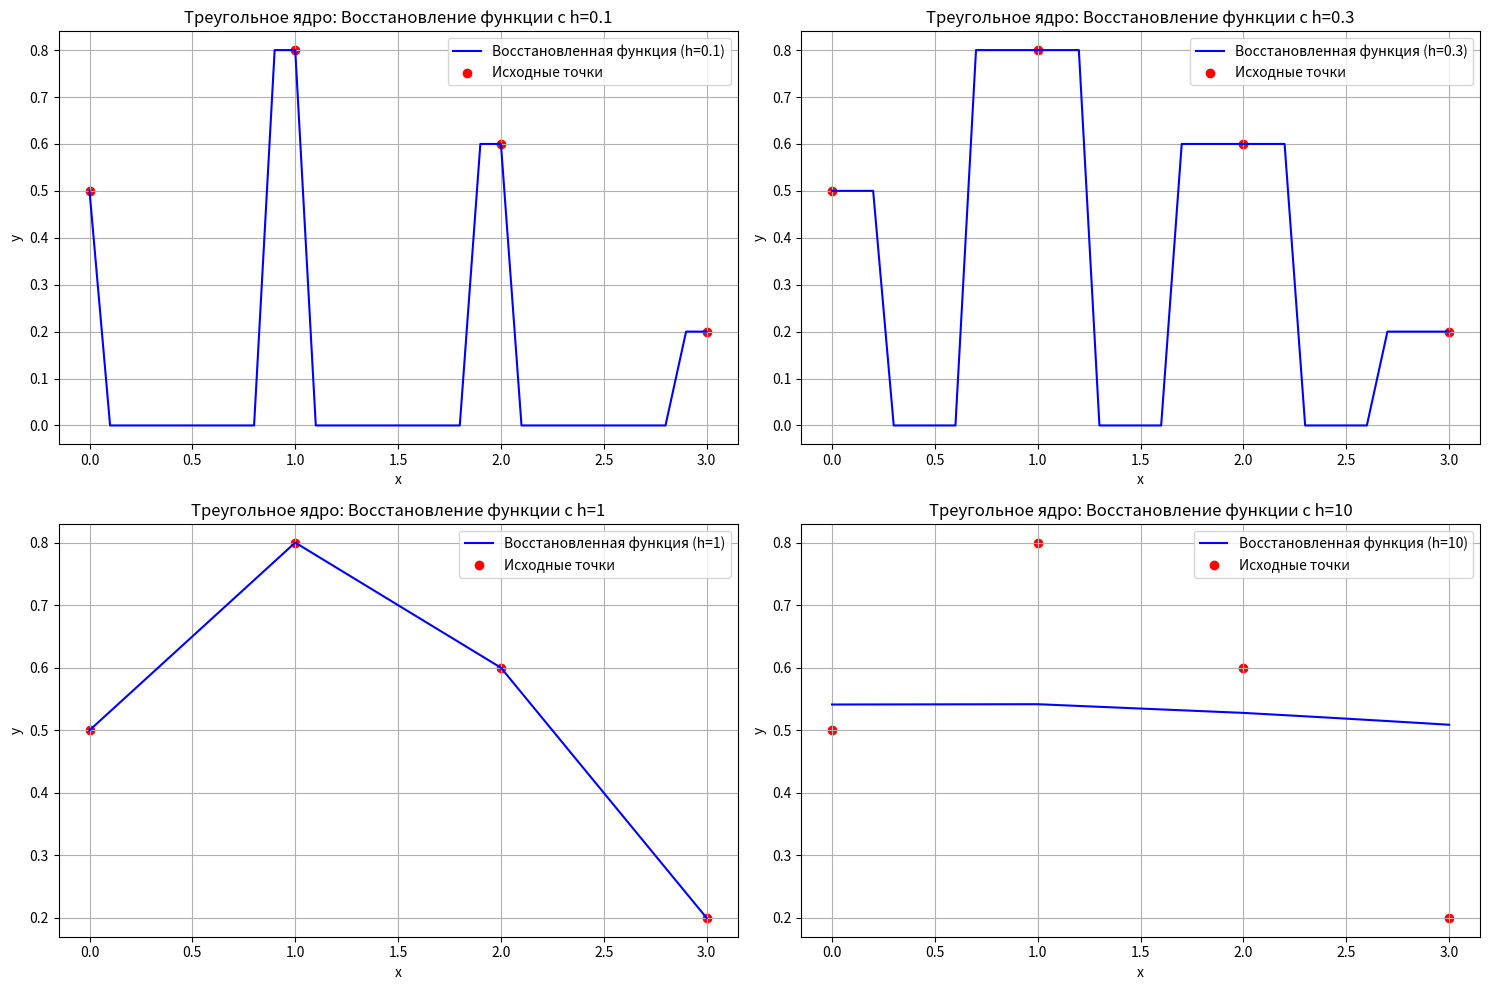
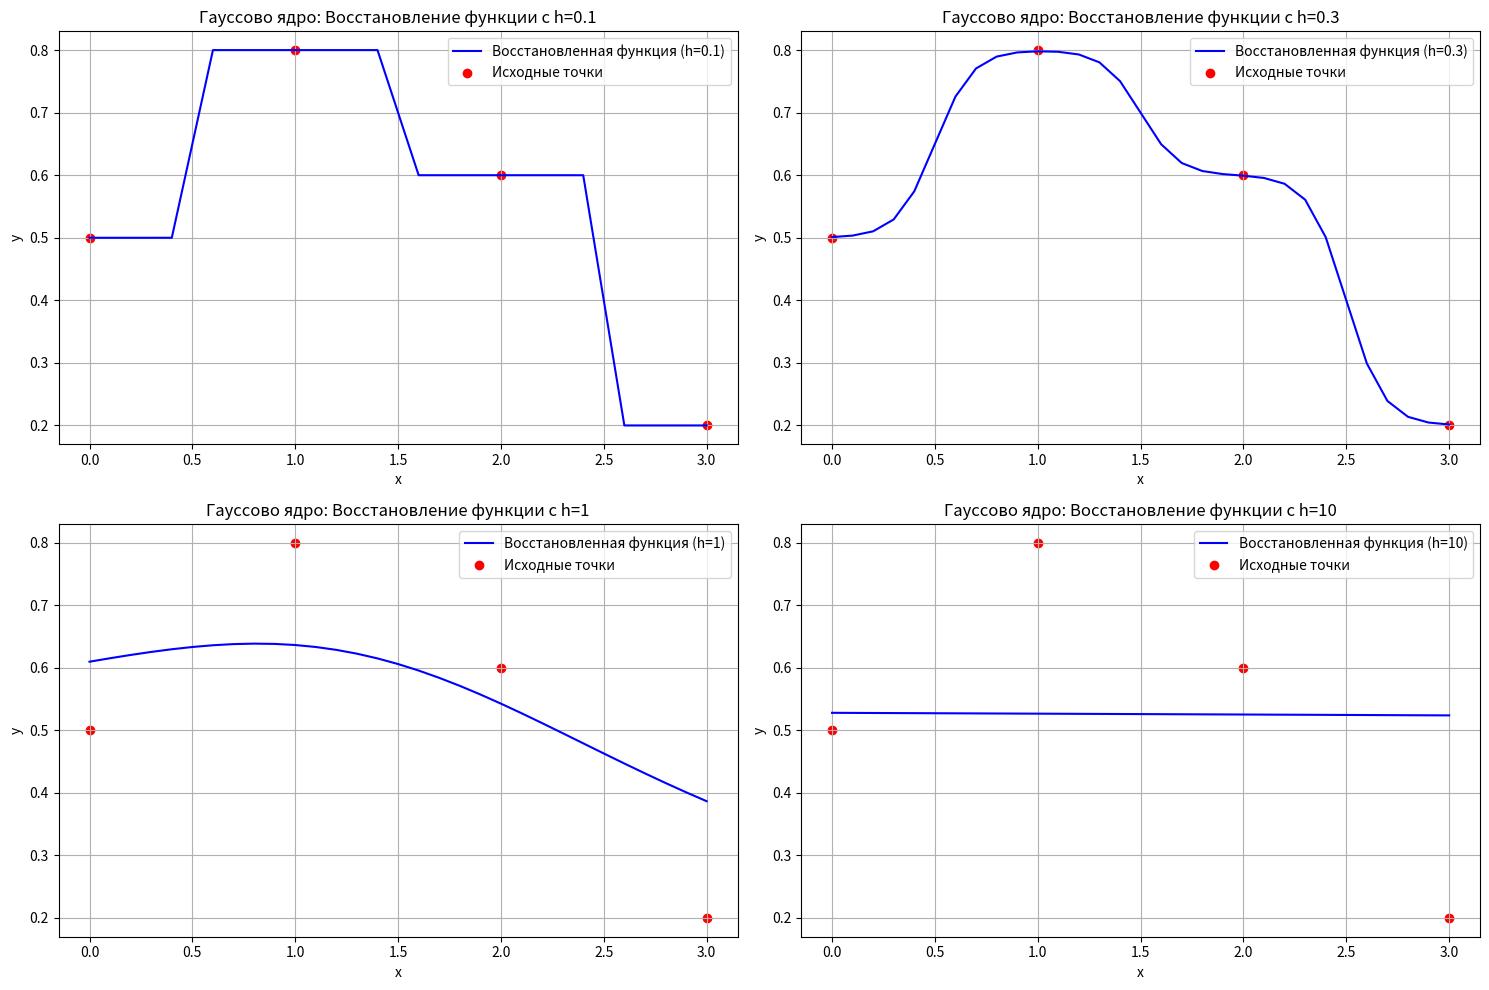
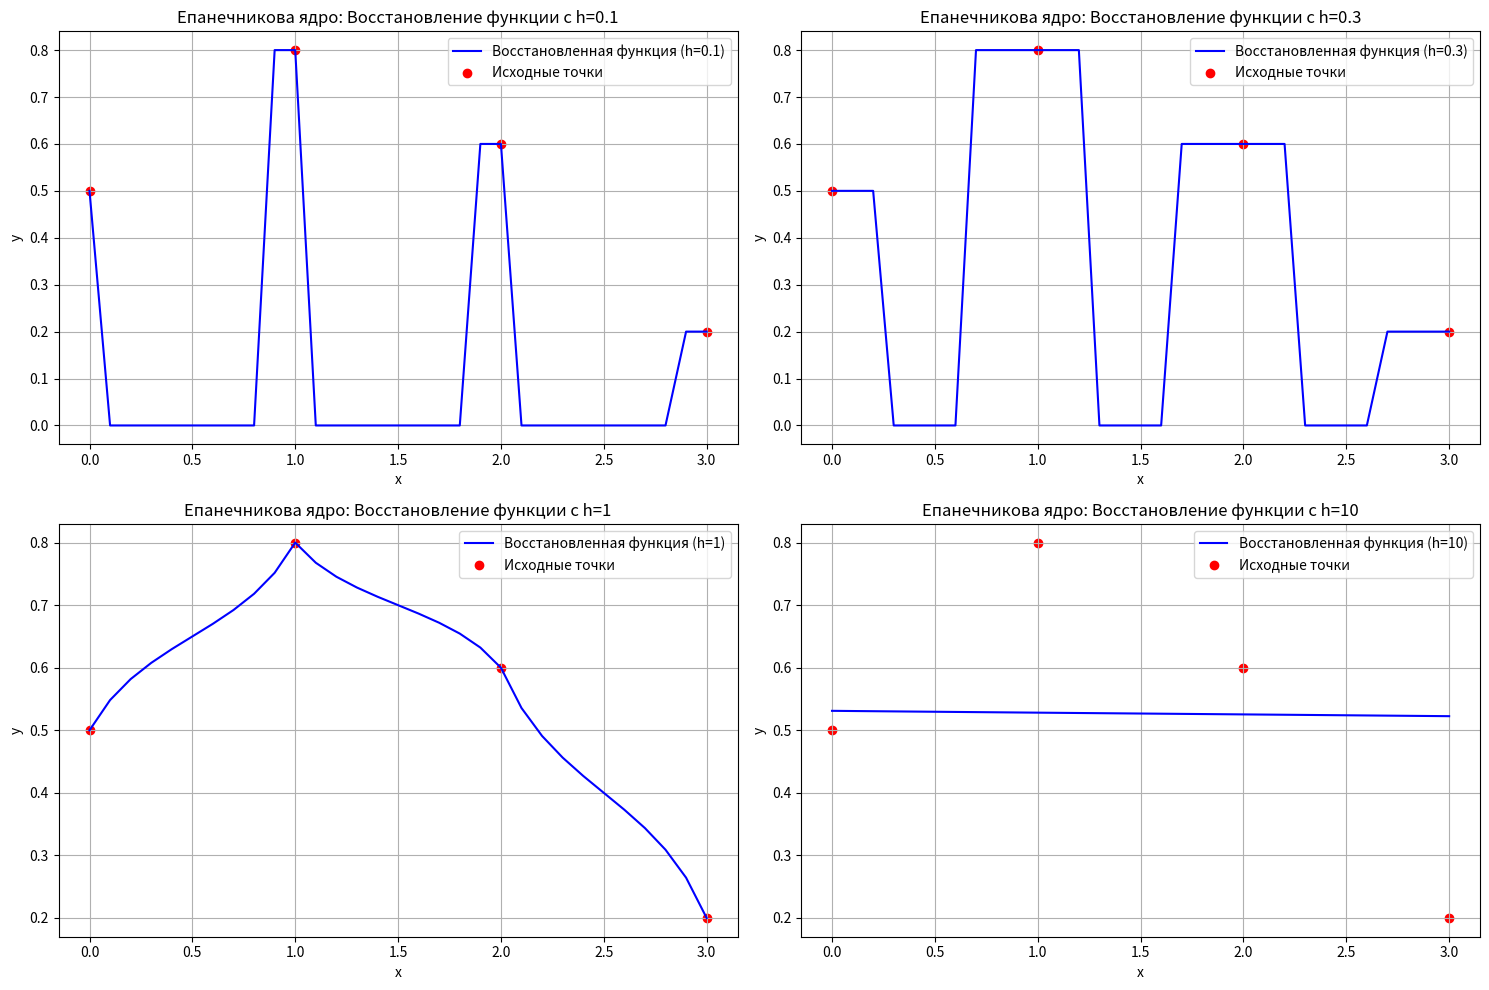
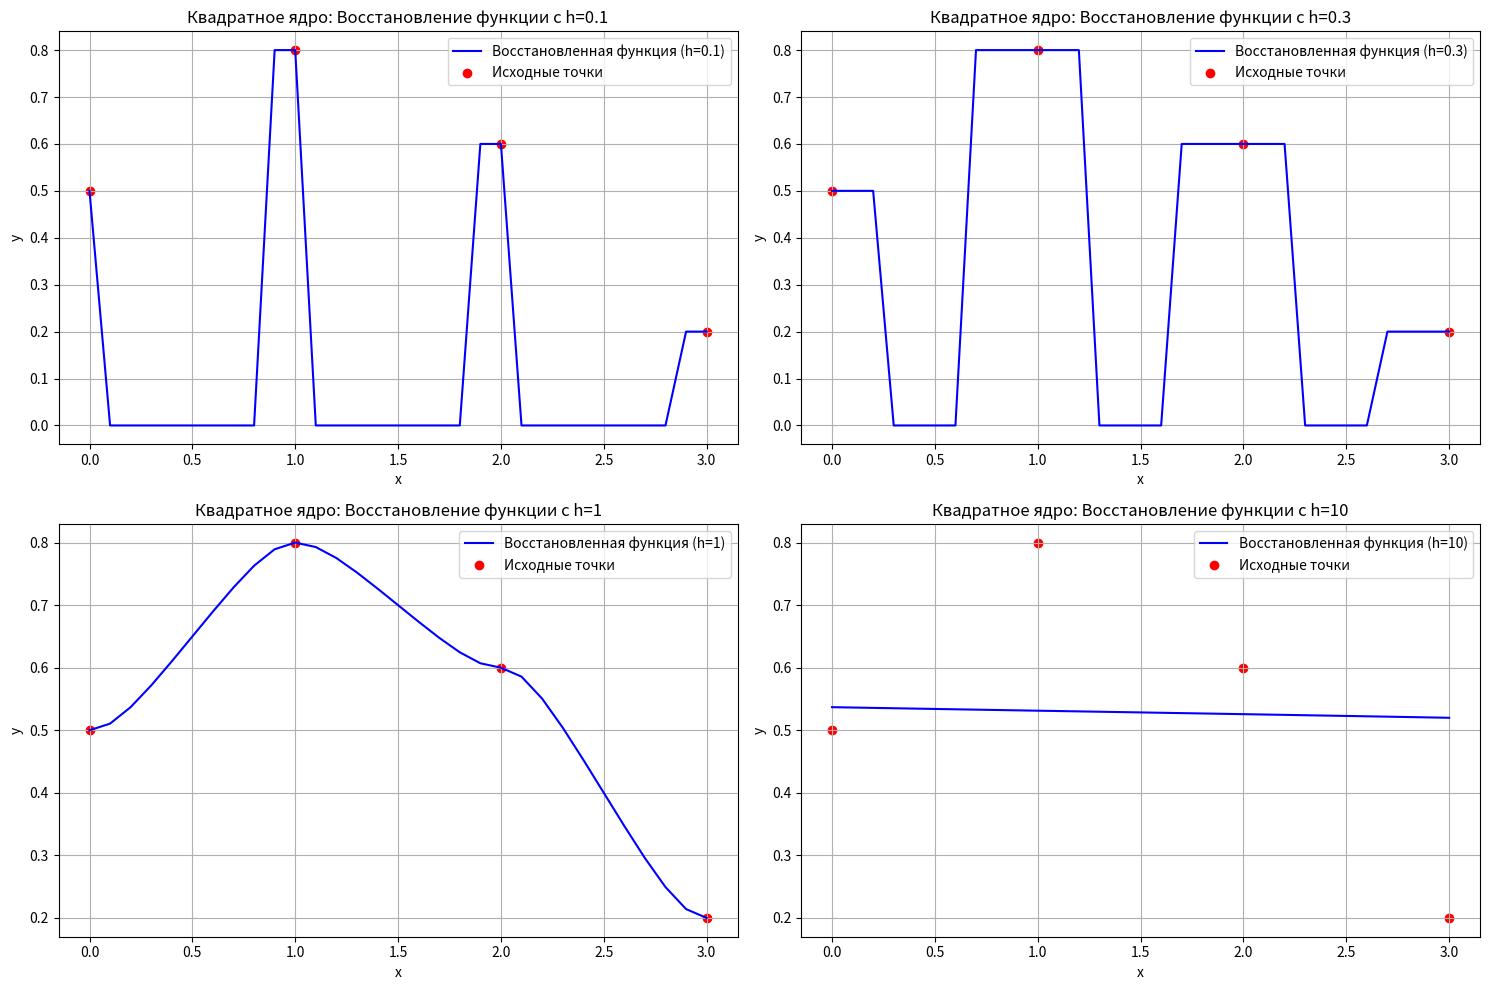
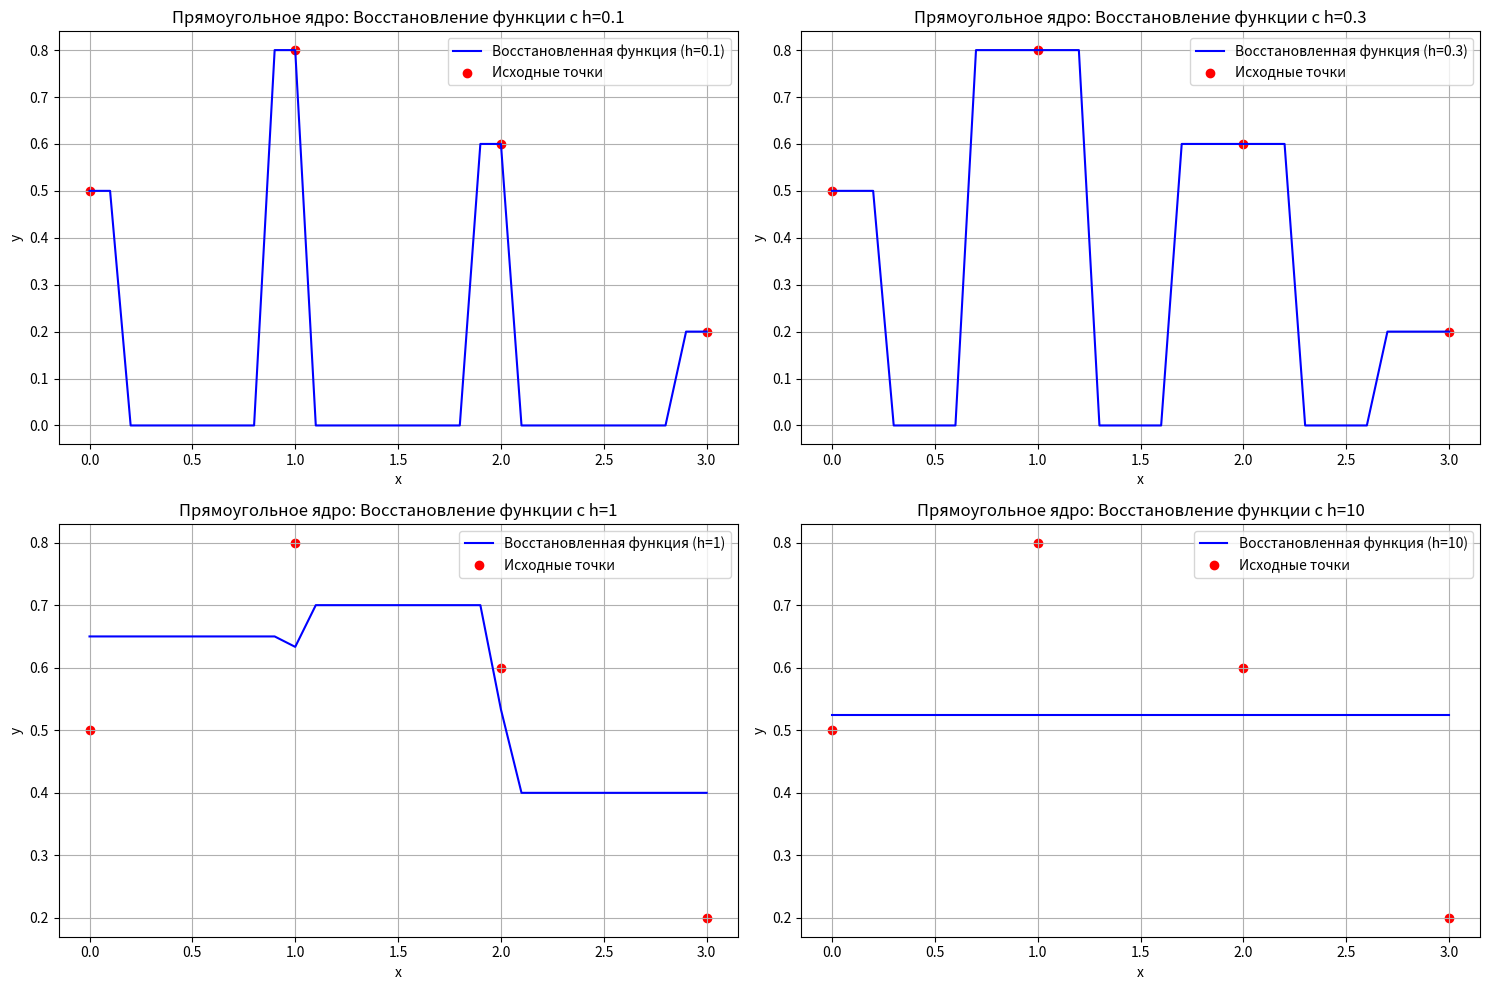

Here is the Python script that generated these plots, in order:
import numpy as np
import matplotlib.pyplot as plt

# Координаты четырех точек
x = np.array([0, 1, 2, 3])
y = np.array([0.5, 0.8, 0.6, 0.2])

# Множество точек для промежуточного восстановления функции
x_est = np.arange(0, 3.1, 0.1)

# Метрика расстояния
p = lambda x, x_k: np.abs(x_k - x)

# Функции ядра
K_tr = lambda r: (1 - np.abs(r)) * (np.abs(r) <= 1)  # Треугольное окно
K_g = lambda r: (1 / np.sqrt(2 * np.pi)) * np.exp(-0.5 * r**2)  # Гауссово ядро
K_ep = lambda r: 3/4 * (1 - r**2) * (np.abs(r) <= 1)  # Ядро Епанечникова
K_q = lambda r: 15/16 * (1 - r**2) ** 2 * (np.abs(r) <= 1)  # Ядро квадратное
K_pr = lambda r: 1/2 * (np.abs(r) <= 1)  # Ядро прямоугольное

Ks = [K_tr, K_g, K_ep, K_q, K_pr]
kernel_names = ['Треугольное', 'Гауссово', 'Епанечникова', 'Квадратное', 'Прямоугольное']

# Создаем графики для каждой функции ядра
for K, name in zip(Ks, kernel_names):
    # Создаем график
    fig, axs = plt.subplots(2, 2, figsize=(15, 10))
    
    # Значения h для разных подграфиков
    h_values = [0.1, 0.3, 1, 10]
    
    for ax, h in zip(axs.flatten(), h_values):
        # Векторизованное вычисление весов
        weights = K(p(x_est[:, np.newaxis], x) / h)  # Формируем массив весов

        # Вычисление суммы весов и взвешенной суммы
        weights_sum = np.sum(weights, axis=1)
        weighted_sum = np.nansum(weights * y, axis=1)

        # Вычисление y_est с обработкой деления на ноль
        with np.errstate(divide='ignore', invalid='ignore'):
            y_est = weighted_sum / weights_sum 

        # Заменяем NaN и inf на 0
        y_est[np.isnan(y_est)] = 0
        y_est[np.isinf(y_est)] = 0

        # Визуализация
        ax.plot(x_est, y_est, label=f'Восстановленная функция (h={h})', color='blue')
        ax.scatter(x, y, color='red', label='Исходные точки')
        ax.set_title(f'{name} ядро: Восстановление функции с h={h}')
        ax.set_xlabel('x')
        ax.set_ylabel('y')
        ax.legend()
        ax.grid()

    plt.tight_layout()
    plt.show()



# Вычисление восстановленной функции
h = 1

# Векторизованное вычисление весов
weights = K(p(x_est[:, np.newaxis], x) / h)  # Формируем массив весов

# Рассчитываем восстановленные значения функции
y_est = np.sum(weights * y, axis=1) / np.sum(weights, axis=1)